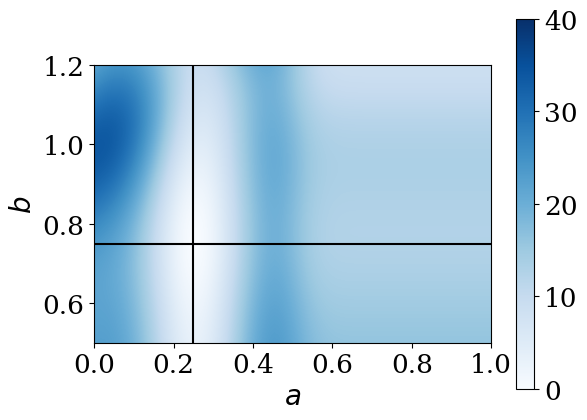

Source code (Python): (Note: this script raises an exception after producing the figure.)
from __future__ import division
from copy import deepcopy
import numpy as np
from numpy import matrix
from numpy import linalg
import matplotlib.pyplot as plt
import matplotlib as mpl
from matplotlib import cm
mpl.rcParams['font.family'] = 'serif'
label_size = 19
mpl.rcParams['xtick.labelsize'] = label_size 
mpl.rcParams['ytick.labelsize'] = label_size 
import os

class Optimize(object):


    """
    Comparing various optimizers for stochastic gradient descent on a very
    simple toy problem.

    Adam paper: https://arxiv.org/abs/1412.6980
    Eve paper: https://arxiv.org/pdf/1611.01505.pdf
    """

    
    def __init__(self, a, b, init, x_data, stochastic = True, samples = 2):


        """
        Initialize variables

        :param a:
            True value of a.
        :param b:
            True value of b.
        :param init:
            Array with intial approximate a and b.
        :param x_data:
            Set of points where the true and approximate functions can be
            compared
        :param stochastic:
            Bool, if true sample x values randomly, if false just use all the
            data.
        :param samples:
            If sampling x values, this is how many to choose.
        """

        
        self.a_true = a
        self.b_true = b
        self.a_approx = init[0]
        self.a_rec = np.array([])
        self.b_approx = init[1]
        self.b_rec = np.array([])
        self.x_data = x_data
        self.stochastic = stochastic
        self.samples = samples
        if stochastic == True:
            self.get_minibatch()
        else:
            self.xs = self.x_data
        # Place to store variables in Adam and Eve optimizers. 
        self.m_old = np.zeros(2)
        self.m = np.zeros(2)
        self.v_old = np.zeros(2)
        self.v = np.zeros(2)
        self.d = 1.0
        self.d_old = 1.0
        self.f_store = np.zeros(2) + self.err(self.xs)
        self.grad = self.calc_grad()

    def get_minibatch(self):

        """
        Gets random sample from x values of size 'samples'.
        """
        
        self.xs = np.random.choice(self.x_data, size=self.samples)
        
    def true_func(self, a, b, x):

        """
        Function we're estimating values of.
        """
        
        return ((1.0/0.05**0.5)*np.exp(-(x - a)**2/0.05) +
            (1.0/0.01**0.5)*np.exp(-(x - b)**2/0.01))

    def err(self, x):

        """
        Returns mean error between our current guess for a and b and their true
        values.
        """
        
        tot = (self.true_func(self.a_true, self.b_true, x) -
               self.true_func(self.a_approx, self.b_approx, x))**2
        return np.mean(tot)

    def err_dash_simp(self, x):

        """
        First step in chain rule for derivative of error.
        """
        
        tot = 2.0*(self.true_func(self.a_true, self.b_true, x) -
               self.true_func(self.a_approx, self.b_approx, x))
        return tot

    def err_dash(self, x):

        """
        Derivative of error.
        """
        
        a_part = -((2.0/0.05)*(x - self.a_approx)*((1.0/0.05**0.5)*
                                      np.exp(-(x - self.a_approx)**2/0.05)))
        b_part = -((2.0/0.01)*(x - self.b_approx)*((1.0/0.01**0.5)*
                                      np.exp(-(x - self.b_approx)**2/0.01)))
        err_dash_simp = self.err_dash_simp(x)
        return np.array([np.mean(a_part*err_dash_simp),
                         np.mean(b_part*err_dash_simp)])

    def calc_grad(self):

        """
        Get random set of points, then calculate gradients for a and b.
        """
        
        if self.stochastic == True:
            self.get_minibatch()
        func_dash = self.err_dash(self.xs)
        self.grad = func_dash

    def stoch_grad_desc(self, eta):

        """
        Standard SGD update step.

        :param eta:
            learning rate, controls how much to change variables at each
            optimization step. 
        """
        
        self.a_approx = self.a_approx - eta*self.grad[0] 
        self.b_approx = self.b_approx - eta*self.grad[1]

    def adam(self, eta, beta_1, beta_2, epsilon, t):

        """
        Adam update step. See 'Adam: a method of stochastic optimization' for
        more details.

        eta is as before.

        :param beta_1:
            Momentum term: amount of old gradient to keep.

        :param beta_2:
            More momentum, this time for square of gradient (stand in for
            variance of gradient.).

        :param epsilon:
            Fudge factor to prevent division by zero.

        :param t:
            Current timestep. 
        """
        
        self.m = beta_1*self.m_old + (1 - beta_1)*self.grad
        self.v = beta_2*self.v_old + (1 - beta_2)*self.grad**2
        m_hat = self.m/(1.0 - beta_1**t)
        v_hat = self.v/(1.0 - beta_2**t)
        self.a_approx = self.a_approx - eta*m_hat[0]/(v_hat[0]**0.5 + epsilon) 
        self.b_approx = self.b_approx - eta*m_hat[1]/(v_hat[1]**0.5 + epsilon)
        self.m_old = self.m
        self.v_old = self.v

    def eve(self, eta, beta_1, beta_2, beta_3, little_k, big_k, epsilon, t, x):

        """
        Eve update step.

        Most parameters the same as in Adam.

        :param beta_3:
            Momentum term for the variability of the objective.

        :param little_k:
            Lower limit on how much to modify gradient

        :param big_k:
            Upper limit on same.

        :param x:
            Current sampled x values, for calculating objective. 
        """
        
        self.m = beta_1*self.m_old + (1 - beta_1)*self.grad
        self.v = beta_2*self.v_old + (1 - beta_2)*self.grad**2
        m_hat = self.m/(1.0 - beta_1**t)
        v_hat = self.v/(1.0 - beta_2**t)
        f = self.err(x)
        
        if t > 1:    
            if f > self.f_store[0]:
                delta_t = little_k + 1
                tri_t = big_k + 1
            else:
                delta_t = 1.0/big_k
                tri_t = 1.0/little_k
            c_t = min(max(delta_t, f/self.f_store[0]) , tri_t)
            self.f_store[1] = c_t*self.f_store[0]
            r_t = abs(self.f_store[1] - self.f_store[0])/min(self.f_store)
            
            if r_t < 1.0:
                self.d = beta_3*self.d_old + (1 - beta_3)*r_t
        else:
            self.f_store[1] = f
            self.d = 1.0
            
        self.a_approx = self.a_approx - eta*m_hat[0]/(self.d*v_hat[0]**0.5 +
                                                      epsilon) 
        self.b_approx = self.b_approx - eta*m_hat[1]/(self.d*v_hat[1]**0.5 +
                                                      epsilon)
        self.m_old = self.m
        self.v_old = self.v
        self.d_old = self.d
        self.f_store[0] = self.f_store[1]
        self.f_store[1] = f
        

    def opt(self, n, method = 'sgd'):

        """
        Run an optimisation method (e.g. Adam) for n steps, and record the
        values of a and b after each step.

        :param n:
            Number of steps to optimize.

        :param method:
            String that decided which optimization method to use.
        """
        
        for i in range(n):
            self.a_rec = np.append(self.a_rec, self.a_approx)
            self.b_rec = np.append(self.b_rec, self.b_approx)
            self.calc_grad()
            if method == 'sgd':
                self.stoch_grad_desc(0.00005)
            if method == 'adam':
                self.adam(0.02, 0.9, 0.999, 10e-8, i+1)
            if method == 'eve':
                self.eve(0.02, 0.9, 0.999, 0.999, 0.1, 10.0, 10e-8,
                         i+1, self.xs)

    def input_params(self, a_new, b_new):

        """
        Input new a and b values
        """
        
        self.a_approx = a_new
        self.b_approx = b_new

    def clear_rec(self):

        """
        Reset all stored variables
        """
        
        self.a_rec = np.array([])
        self.b_rec = np.array([])

        self.m_old = np.zeros(2)
        self.m = np.zeros(2)
        self.v_old = np.zeros(2)
        self.v = np.zeros(2)
        self.d = 1.0
        self.d_old = 1.0
        self.f_store = np.zeros(2) + self.err(self.xs)
        self.grad = self.calc_grad()

    def generate_paths(self, k, n, method = 'sgd'):

        """
        Generate k optimisation runs of n steps starting
        at (a = 0.8, b = 0.9), and record the results.

        :param k:
            Number of runs to do.

        :param n:
            Number of steps in each run.

        :pram method:
            String that decided whcih optimzation method to use. 
        """

        # Big arrays with as and bs for each run. 
        output_a = np.zeros([k, n])
        output_b = np.zeros([k, n])
        for i in range(k):
            self.input_params(0.8, 0.9)
            self.opt(n, method)
            output_a[i, :] = self.a_rec
            output_b[i, :] = self.b_rec
            self.clear_rec()
        return output_a, output_b
                      
def true_func(x, a, b):

    """
    Function we find values for
    """
    
    return ((1.0/0.05**0.5)*np.exp(-(x - a)**2/0.05) +
            (1.0/0.01**0.5)*np.exp(-(x - b)**2/0.01))
 
def err(xs, a_approx, b_approx):

    """
    Errror between appromation and real function
    """
    
    tot = (true_func(xs, a_approx, b_approx) - true_func(xs, 0.25, 0.75))**2
    return np.mean(tot)

def err_surface(x_data, a_guess, b_guess):

    """
    Generate error for a bunch of differnt values of a and b, from the arrays
    a_guess and b_guess
    """

    l_a = len(a_guess)
    l_b = len(b_guess)
    errors = np.zeros([l_a, l_b])
    for i in range(l_a):
        for j in range(l_b):
            errors[l_a - i - 1, j] = err(x_data, a_guess[i], b_guess[j])
    return errors

def plot_paths(methods = ['sgd', 'adam'], runs = 5, run_length = 50):

    """
    Plot on an error surface the paths that several runs of optimisations took

    :param methods:
        Array containing strings that decide which method to use.

    :param runs:
        Number of times optimization is run.

    :param run_length:
        Length of each run. 
    """

    x_data = np.arange(0, 1, 0.01)
    a_guess = np.arange(0.0, 1.0, 0.01)
    b_guess = np.arange(0.5, 1.5, 0.01)
    errors = err_surface(x_data, a_guess, b_guess)
    Example = Optimize(0.25, 0.75, [0.8, 0.9], x_data, stochastic = True)
    for method in methods:
        a_s, b_s = Example.generate_paths(runs, run_length, method)
        plt.figure()
        plt.imshow(errors, cmap = 'Blues', interpolation='bilinear',
               extent=[0.0,1.0,0.5,1.5], vmin=0, vmax=40)
        for i in range(runs):
            plt.plot(a_s[i,:], b_s[i,:], color = 'green')
            plt.scatter(a_s[i,:], b_s[i,:], s= 30, alpha=0.3,
                    edgecolor='black', facecolor='g', linewidth=0.75)
        plt.scatter(0.8, 0.9, s= 30, alpha=1.0, edgecolor='black',
                facecolor='r', linewidth=0.75)
        plt.plot((0.25, 0.25), (0.5, 1.2), 'k-')
        plt.plot((0.0, 1.0), (0.75, 0.75), 'k-')
        plt.ylabel('$b$', fontsize = 20)
        plt.xlabel('$a$', fontsize = 20)
        plt.ylim(0.5, 1.2)
        plt.xlim(0.0, 1.0)
        save_dir = 'images'
        plt.savefig(os.path.join(save_dir, method + "_" + str(runs) +
                             "runs_" + str(run_length) + "length.png"))
        plt.show()

def plot_stochastic_surface(x_data, samples):

    """
    Plots true error surface and then four error surfaces only using
    a certain number of data points, given by 'samples'.
    """
    
    a_guess = np.arange(0.0, 1.0, 0.01)
    b_guess = np.arange(0.5, 1.5, 0.01)
    true_err = err_surface(x_data, a_guess, b_guess)

    plt.figure()
    plt.imshow(true_err, cmap = 'Blues', interpolation='bilinear',
               extent=[0.0,1.0,0.5,1.5], vmin=0, vmax=40)
    plt.plot((0.25, 0.25), (0.5, 1.5), 'k-')
    plt.plot((0.0, 1.0), (0.75, 0.75), 'k-')
    plt.ylabel('$b$', fontsize = 20)
    plt.xlabel('$a$', fontsize = 20)
    plt.ylim(0.5, 1.2)
    plt.xlim(0.0, 1.0)
    plt.colorbar()
    save_dir = 'images'
    plt.savefig(os.path.join(save_dir, "true_error.png"))
    plt.show()

    errors = np.zeros([4, len(a_guess), len(b_guess)])
    for i in range(4):
        x = np.random.choice(x_data, size=samples)
        errors[i, :, :] = err_surface(x, a_guess, b_guess)
        
    plt.figure()
    f, axes = plt.subplots(2, 2, sharex='col', sharey='row')
    for err, ax, i in zip(errors, axes.flat, np.arange(0, 4)):
        im = ax.imshow(err, cmap = 'Blues', interpolation='bilinear',
               extent=[0.0,1.0,0.5,1.2], vmin=0, vmax=40)
        if i == 0 or i == 2:
            ax.set_ylabel('$b$', fontsize = 20)
        if i == 2 or i == 3:
            ax.set_xlabel('$a$', fontsize = 20)
        ax.plot((0.25, 0.25), (0.5, 1.2), 'k-')
        ax.plot((0.0, 1.0), (0.75, 0.75), 'k-')
        ax.set_ylim(0.5, 1.2)
        ax.set_xlim(0.0, 1.0)
    plt.tight_layout()
    save_dir = 'images'
    plt.savefig(os.path.join(save_dir, "err_surf_" + str(samples) +
                             "samples.png"))
    plt.show()

if __name__ == "__main__":
    x_data = np.arange(0, 1, 0.01)
    figs = plot_stochastic_surface(x_data, 2)
    figs = plot_paths(methods = ['adam', 'sgd'])
    

        







